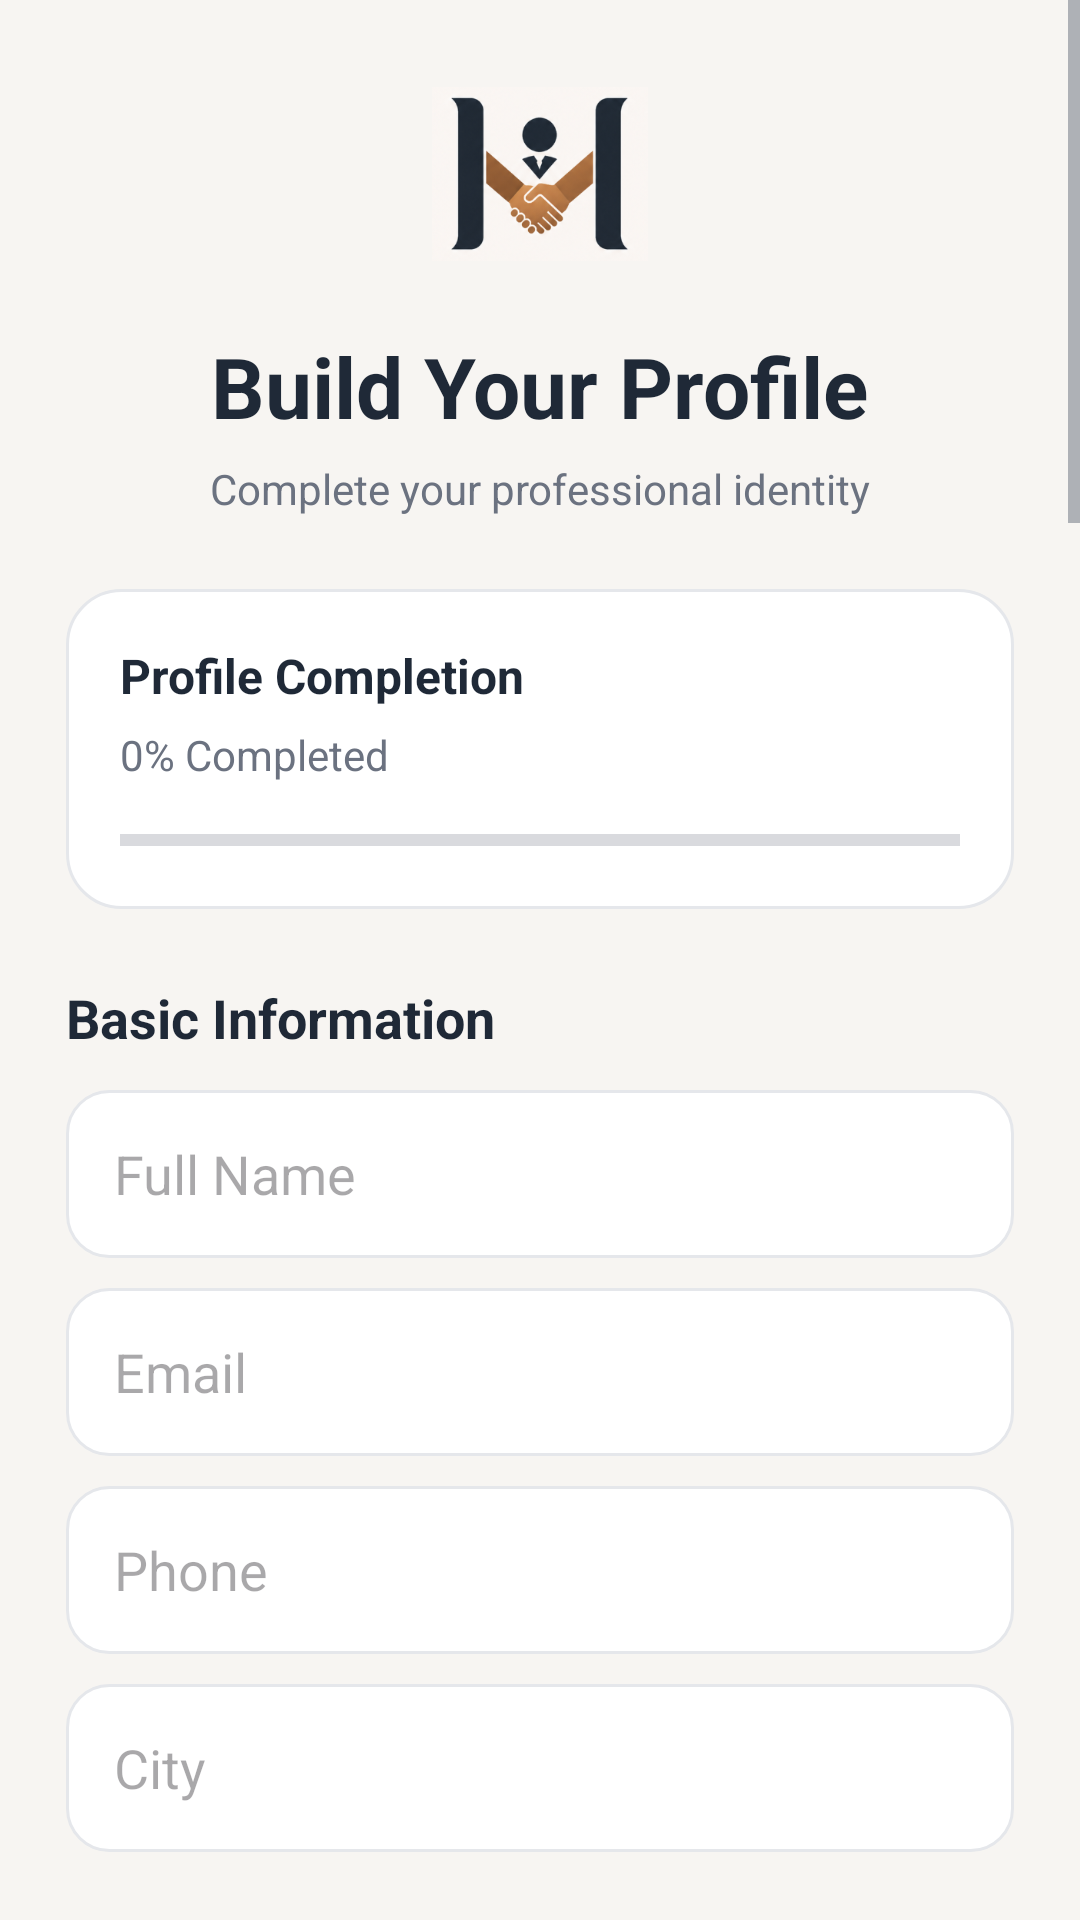

Write the Android layout XML for this screen, with the resource values it uses.
<!-- AndroidManifest.xml: application theme Theme.HireMatch -->
<!-- res/layout/activity_candidate_profile.xml -->
<?xml version="1.0" encoding="utf-8"?>
<ScrollView xmlns:android="http://schemas.android.com/apk/res/android"
    android:layout_width="match_parent"
    android:layout_height="match_parent"
    android:background="@color/background"
    android:fillViewport="true">

    <LinearLayout
        android:layout_width="match_parent"
        android:layout_height="wrap_content"
        android:orientation="vertical"
        android:padding="22dp">

        
        <ImageView
            android:id="@+id/imgLogo"
            android:layout_width="72dp"
            android:layout_height="72dp"
            android:layout_gravity="center"
            android:src="@drawable/hirematch_logo"
            android:scaleType="fitCenter" />

        
        <TextView
            android:layout_width="wrap_content"
            android:layout_height="wrap_content"
            android:layout_gravity="center"
            android:layout_marginTop="16dp"
            android:text="Build Your Profile"
            android:textColor="@color/primary"
            android:textSize="28sp"
            android:textStyle="bold" />

        <TextView
            android:layout_width="wrap_content"
            android:layout_height="wrap_content"
            android:layout_gravity="center"
            android:layout_marginTop="6dp"
            android:text="Complete your professional identity"
            android:textColor="@color/text_secondary"
            android:textSize="14sp" />

        
        <LinearLayout
            android:layout_width="match_parent"
            android:layout_height="wrap_content"
            android:layout_marginTop="24dp"
            android:background="@drawable/card_bg"
            android:orientation="vertical"
            android:padding="18dp">

            <TextView
                android:layout_width="wrap_content"
                android:layout_height="wrap_content"
                android:text="Profile Completion"
                android:textColor="@color/primary"
                android:textSize="16sp"
                android:textStyle="bold" />

            <TextView
                android:id="@+id/tvProfileProgress"
                android:layout_width="wrap_content"
                android:layout_height="wrap_content"
                android:layout_marginTop="6dp"
                android:text="0% Completed"
                android:textColor="@color/text_secondary"
                android:textSize="14sp" />

            <ProgressBar
                android:id="@+id/progressProfile"
                style="?android:attr/progressBarStyleHorizontal"
                android:layout_width="match_parent"
                android:layout_height="10dp"
                android:layout_marginTop="14dp"
                android:max="100"
                android:progress="0" />

        </LinearLayout>

        
        <TextView
            android:layout_width="wrap_content"
            android:layout_height="wrap_content"
            android:layout_marginTop="24dp"
            android:text="Basic Information"
            android:textColor="@color/primary"
            android:textSize="18sp"
            android:textStyle="bold" />

        <EditText
            android:id="@+id/etName"
            android:layout_width="match_parent"
            android:layout_height="56dp"
            android:layout_marginTop="12dp"
            android:background="@drawable/input_bg"
            android:hint="Full Name"
            android:padding="16dp" />

        <EditText
            android:id="@+id/etEmail"
            android:layout_width="match_parent"
            android:layout_height="56dp"
            android:layout_marginTop="10dp"
            android:background="@drawable/input_bg"
            android:hint="Email"
            android:padding="16dp" />

        <EditText
            android:id="@+id/etPhone"
            android:layout_width="match_parent"
            android:layout_height="56dp"
            android:layout_marginTop="10dp"
            android:background="@drawable/input_bg"
            android:hint="Phone"
            android:padding="16dp" />

        <EditText
            android:id="@+id/etCity"
            android:layout_width="match_parent"
            android:layout_height="56dp"
            android:layout_marginTop="10dp"
            android:background="@drawable/input_bg"
            android:hint="City"
            android:padding="16dp" />

        
        <TextView
            android:layout_width="wrap_content"
            android:layout_height="wrap_content"
            android:layout_marginTop="24dp"
            android:text="Professional Details"
            android:textColor="@color/primary"
            android:textSize="18sp"
            android:textStyle="bold" />

        <EditText
            android:id="@+id/etTitle"
            android:layout_width="match_parent"
            android:layout_height="56dp"
            android:layout_marginTop="12dp"
            android:background="@drawable/input_bg"
            android:hint="Professional Title"
            android:padding="16dp" />

        <EditText
            android:id="@+id/etAbout"
            android:layout_width="match_parent"
            android:layout_height="120dp"
            android:layout_marginTop="10dp"
            android:background="@drawable/input_bg"
            android:gravity="top"
            android:hint="About Yourself"
            android:padding="16dp" />

        <EditText
            android:id="@+id/etSkills"
            android:layout_width="match_parent"
            android:layout_height="120dp"
            android:layout_marginTop="10dp"
            android:background="@drawable/input_bg"
            android:gravity="top"
            android:hint="Skills"
            android:padding="16dp" />

        <EditText
            android:id="@+id/etEducation"
            android:layout_width="match_parent"
            android:layout_height="120dp"
            android:layout_marginTop="10dp"
            android:background="@drawable/input_bg"
            android:gravity="top"
            android:hint="Education"
            android:padding="16dp" />

        <EditText
            android:id="@+id/etExperience"
            android:layout_width="match_parent"
            android:layout_height="120dp"
            android:layout_marginTop="10dp"
            android:background="@drawable/input_bg"
            android:gravity="top"
            android:hint="Experience"
            android:padding="16dp" />

        
        <TextView
            android:layout_width="wrap_content"
            android:layout_height="wrap_content"
            android:layout_marginTop="24dp"
            android:text="Achievements"
            android:textColor="@color/primary"
            android:textSize="18sp"
            android:textStyle="bold" />

        <EditText
            android:id="@+id/etCertifications"
            android:layout_width="match_parent"
            android:layout_height="100dp"
            android:layout_marginTop="12dp"
            android:background="@drawable/input_bg"
            android:gravity="top"
            android:hint="Certifications"
            android:padding="16dp" />

        <EditText
            android:id="@+id/etAchievements"
            android:layout_width="match_parent"
            android:layout_height="100dp"
            android:layout_marginTop="10dp"
            android:background="@drawable/input_bg"
            android:gravity="top"
            android:hint="Achievements"
            android:padding="16dp" />

        <EditText
            android:id="@+id/etAwards"
            android:layout_width="match_parent"
            android:layout_height="100dp"
            android:layout_marginTop="10dp"
            android:background="@drawable/input_bg"
            android:gravity="top"
            android:hint="Awards"
            android:padding="16dp" />

        <EditText
            android:id="@+id/etProjects"
            android:layout_width="match_parent"
            android:layout_height="120dp"
            android:layout_marginTop="10dp"
            android:background="@drawable/input_bg"
            android:gravity="top"
            android:hint="Projects"
            android:padding="16dp" />

        <EditText
            android:id="@+id/etPortfolio"
            android:layout_width="match_parent"
            android:layout_height="56dp"
            android:layout_marginTop="10dp"
            android:background="@drawable/input_bg"
            android:hint="Portfolio / LinkedIn / GitHub"
            android:padding="16dp" />

        
        <TextView
            android:layout_width="wrap_content"
            android:layout_height="wrap_content"
            android:layout_marginTop="24dp"
            android:text="Job Preferences"
            android:textColor="@color/primary"
            android:textSize="18sp"
            android:textStyle="bold" />

        <EditText
            android:id="@+id/etExpectedSalary"
            android:layout_width="match_parent"
            android:layout_height="56dp"
            android:layout_marginTop="12dp"
            android:background="@drawable/input_bg"
            android:hint="Expected Salary"
            android:padding="16dp" />

        <EditText
            android:id="@+id/etPreferredJobType"
            android:layout_width="match_parent"
            android:layout_height="56dp"
            android:layout_marginTop="10dp"
            android:background="@drawable/input_bg"
            android:hint="Preferred Job Type"
            android:padding="16dp" />

        <EditText
            android:id="@+id/etPreferredLocation"
            android:layout_width="match_parent"
            android:layout_height="56dp"
            android:layout_marginTop="10dp"
            android:background="@drawable/input_bg"
            android:hint="Preferred Location"
            android:padding="16dp" />

        <EditText
            android:id="@+id/etAvailability"
            android:layout_width="match_parent"
            android:layout_height="56dp"
            android:layout_marginTop="10dp"
            android:background="@drawable/input_bg"
            android:hint="Availability"
            android:padding="16dp" />

        <EditText
            android:id="@+id/etWorkMode"
            android:layout_width="match_parent"
            android:layout_height="56dp"
            android:layout_marginTop="10dp"
            android:background="@drawable/input_bg"
            android:hint="Work Mode (Remote / Hybrid / Onsite)"
            android:padding="16dp" />

        
        <Button
            android:id="@+id/btnSaveProfile"
            android:layout_width="match_parent"
            android:layout_height="58dp"
            android:layout_marginTop="28dp"
            android:layout_marginBottom="30dp"
            android:background="@drawable/button_primary"
            android:text="Save Profile"
            android:textColor="@color/white"
            android:textStyle="bold" />

    </LinearLayout>

</ScrollView>
<!-- resources referenced by this layout -->
<resources>
  <color name="background">#F7F5F2</color>
  <color name="primary">#1F2937</color>
  <color name="text_secondary">#6B7280</color>
  <color name="white">#FFFFFF</color>
  <!-- drawable button_primary (drawable) -->
  <?xml version="1.0" encoding="utf-8"?>
  <selector xmlns:android="http://schemas.android.com/apk/res/android">
  
      
      <item android:state_pressed="true">
          <shape>
              <gradient
                  android:angle="45"
                  android:startColor="#111827"
                  android:endColor="#1F2937" />
  
              <corners android:radius="18dp" />
  
              <stroke
                  android:width="1dp"
                  android:color="#8B5E3C" />
          </shape>
      </item>
  
      
      <item>
          <shape>
              <gradient
                  android:angle="45"
                  android:startColor="#1F2937"
                  android:endColor="#374151" />
  
              <corners android:radius="18dp" />
  
              <stroke
                  android:width="1dp"
                  android:color="#8B5E3C" />
          </shape>
      </item>
  
  </selector>
  <!-- drawable card_bg (drawable) -->
  <shape xmlns:android="http://schemas.android.com/apk/res/android">
  
      <solid android:color="@color/surface"/>
  
      <stroke
          android:width="1dp"
          android:color="@color/stroke"/>
  
      <corners android:radius="18dp"/>
  
  </shape>
  <!-- drawable hirematch_logo: png bitmap (drawable, 69333 bytes) -->
  <!-- drawable input_bg (drawable) -->
  <shape xmlns:android="http://schemas.android.com/apk/res/android">
  
      <solid android:color="@color/surface"/>
  
      <stroke
          android:width="1dp"
          android:color="@color/stroke"/>
  
      <corners android:radius="14dp"/>
  
  </shape>
  <style name="Theme.HireMatch" parent="Theme.Material3.Light.NoActionBar">
  
          <item name="colorPrimary">@color/primary</item>
          <item name="colorSecondary">@color/accent</item>
          <item name="android:windowBackground">@color/background</item>
          <item name="android:statusBarColor">@color/background</item>
  
          <item name="android:textColorPrimary">@color/text_primary</item>
          <item name="android:textColorSecondary">@color/text_secondary</item>
  
      </style>
  <color name="surface">#FFFFFF</color>
  <color name="stroke">#E5E7EB</color>
  <color name="accent">#8B5E3C</color>
  <color name="text_primary">#111827</color>
</resources>
